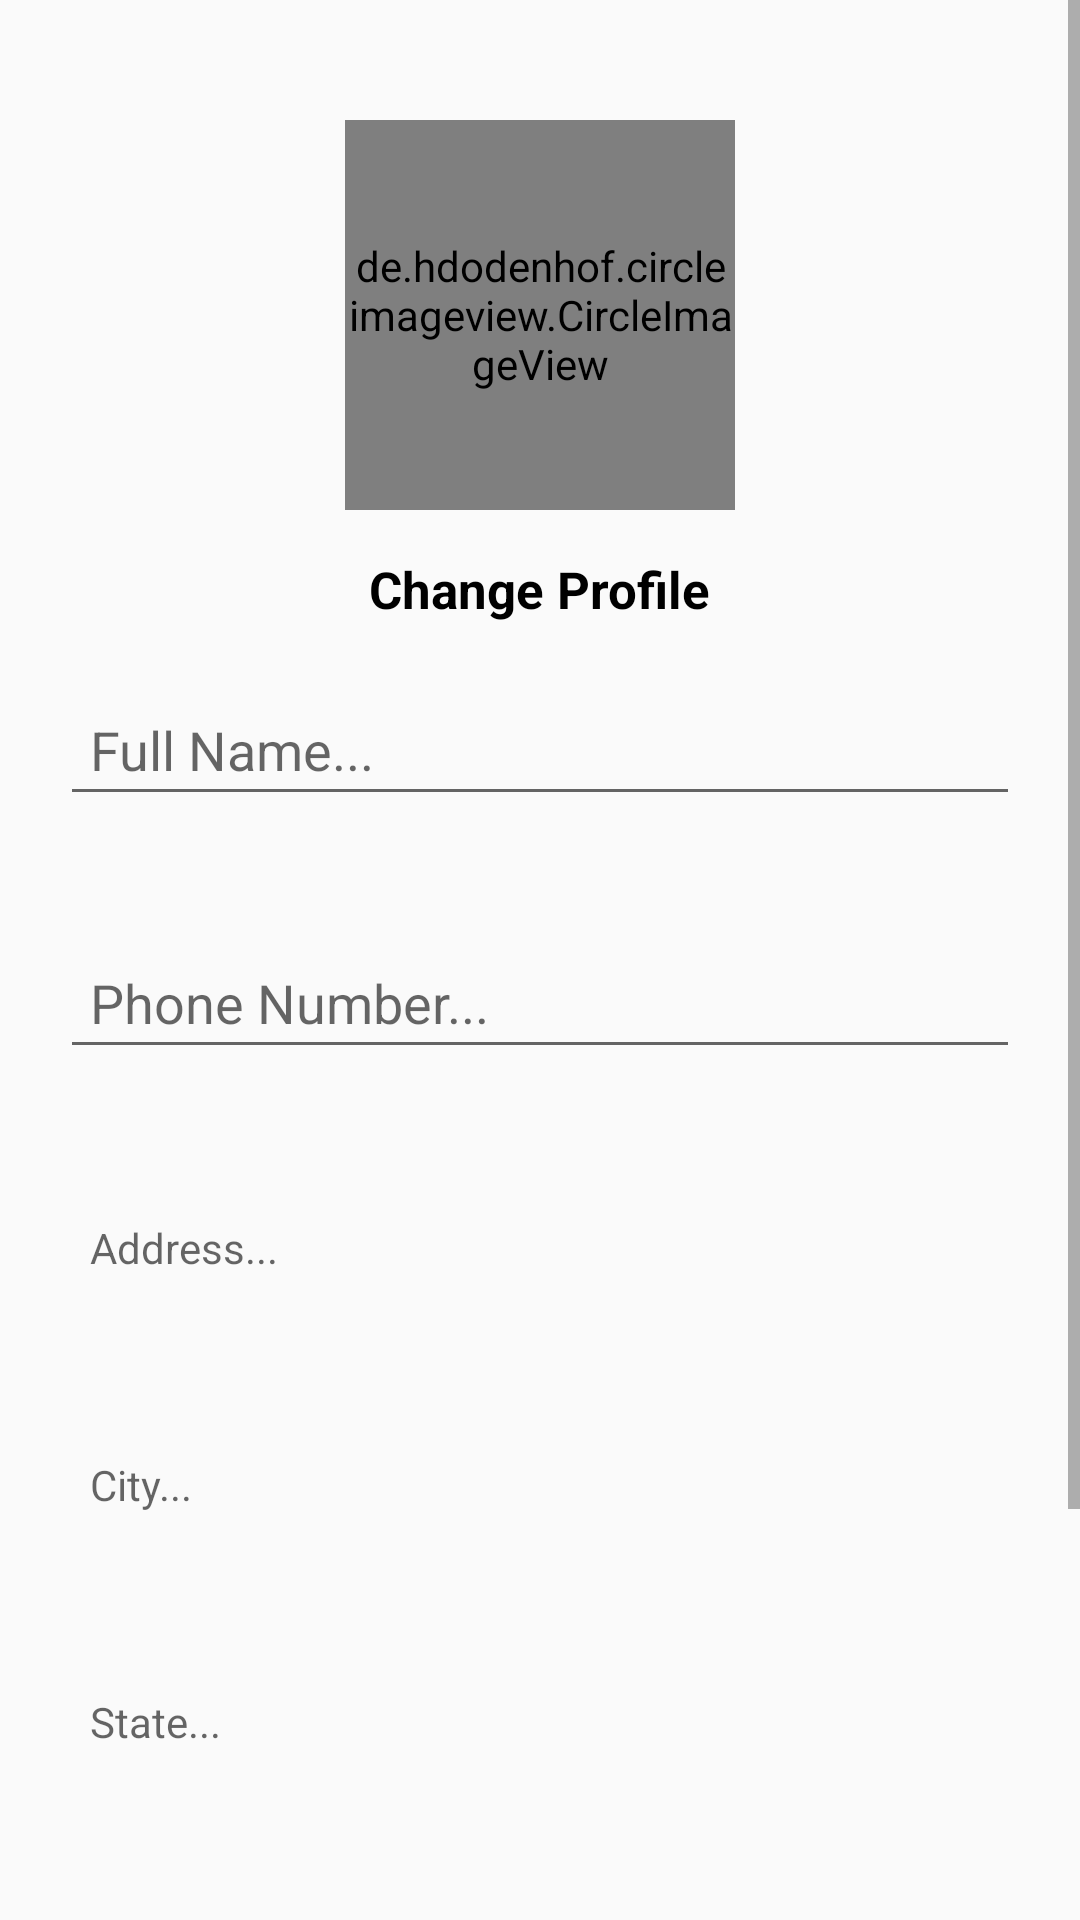

Android layout source for this screen:
<!-- AndroidManifest.xml: application theme AppTheme -->
<!-- res/layout/fragment_account.xml -->
<?xml version="1.0" encoding="utf-8"?>
<FrameLayout xmlns:android="http://schemas.android.com/apk/res/android"
    xmlns:tools="http://schemas.android.com/tools"
    android:layout_width="match_parent"
    android:layout_height="match_parent"
    tools:context=".AccountFragment">
    <ScrollView
        android:layout_width="match_parent"
        android:layout_height="match_parent">
    
    <RelativeLayout
        android:layout_width="match_parent"
        android:layout_height="match_parent">

        <de.hdodenhof.circleimageview.CircleImageView
            android:id="@+id/settings_profile_image"
            android:layout_width="130dp"
            android:layout_height="130dp"
            android:layout_marginTop="40dp"
            android:layout_centerHorizontal="true"
            />
        <TextView
            android:id="@+id/profile_image_change_btn"
            android:layout_width="wrap_content"
            android:layout_height="wrap_content"
            android:text="Change Profile"
            android:textSize="17sp"
            android:textStyle="bold"
            android:layout_marginRight="10dp"
            android:layout_marginTop="15dp"
            android:textColor="@android:color/black"
            android:layout_below="@+id/settings_profile_image"
            android:layout_centerHorizontal="true"
            />

        <EditText
            android:id="@+id/settings_full_name"
            android:layout_width="match_parent"
            android:layout_height="wrap_content"
            android:layout_below="@+id/profile_image_change_btn"
            android:layout_margin="20dp"
            android:layout_marginStart="15dp"
            android:layout_marginTop="15dp"
            android:layout_marginEnd="15dp"
            android:layout_marginBottom="15dp"
            android:inputType="text"
            android:hint="Full Name..."
            android:padding="10dp" />

        <EditText
            android:id="@+id/settings_phone_number"
            android:layout_width="match_parent"
            android:layout_height="wrap_content"
            android:layout_below="@+id/settings_full_name"
            android:layout_margin="20dp"
            android:layout_marginStart="15dp"
            android:layout_marginTop="15dp"
            android:layout_marginEnd="15dp"
            android:layout_marginBottom="15dp"
            android:inputType="number"
            android:hint="Phone Number..."
            android:padding="10dp" />

        <TextView
            android:id="@+id/settings_address"
            android:inputType="textMultiLine"
            android:layout_width="match_parent"
            android:layout_height="wrap_content"
            android:layout_below="@+id/settings_phone_number"
            android:layout_margin="20dp"
            android:layout_marginStart="15dp"
            android:layout_marginTop="15dp"
            android:layout_marginEnd="15dp"
            android:layout_marginBottom="15dp"
            android:scrollbarAlwaysDrawVerticalTrack="true"
            android:hint="Address..."
            android:padding="10dp" />

        <TextView
            android:id="@+id/settings_city"
            android:layout_width="match_parent"
            android:layout_height="wrap_content"
            android:layout_below="@+id/settings_address"
            android:layout_margin="20dp"
            android:layout_marginStart="15dp"
            android:layout_marginTop="15dp"
            android:layout_marginEnd="15dp"
            android:layout_marginBottom="15dp"
            android:hint="City..."
            android:padding="10dp" />

        <TextView
            android:id="@+id/settings_state"
            android:layout_width="match_parent"
            android:layout_height="wrap_content"
            android:layout_below="@+id/settings_city"
            android:hint="State..."
            android:layout_margin="20dp"
            android:padding="10dp"
            />

        <TextView
            android:id="@+id/settings_pincode"
            android:layout_width="match_parent"
            android:layout_height="wrap_content"
            android:layout_below="@+id/settings_state"
            android:layout_marginStart="20dp"
            android:layout_marginTop="20dp"
            android:layout_marginEnd="20dp"
            android:layout_marginBottom="20dp"
            android:hint="Pin Code..."
            android:padding="10dp" />


        <Button
            android:id="@+id/btn_update_profile"
            android:layout_width="176dp"
            android:layout_height="67dp"
            android:layout_below="@+id/settings_pincode"
            android:layout_alignParentStart="true"
            android:layout_alignParentEnd="true"
            android:layout_gravity="center"
            android:layout_marginStart="110dp"
            android:layout_marginTop="25dp"
            android:layout_marginEnd="107dp"
            android:layout_marginBottom="30dp"
            android:padding="10dp"
            android:text="Update Profile" />


    </RelativeLayout>
    </ScrollView>


</FrameLayout>
<!-- resources referenced by this layout -->
<resources>
  <style name="AppTheme" parent="Theme.AppCompat.Light.NoActionBar">
          
          <item name="colorPrimary">@color/colorPrimary</item>
          <item name="colorPrimaryDark">@color/colorPrimaryDark</item>
          <item name="colorAccent">@color/colorAccent</item>
      </style>
  <color name="colorPrimary">#008577</color>
  <color name="colorPrimaryDark">#00574B</color>
  <color name="colorAccent">#D81B60</color>
</resources>
